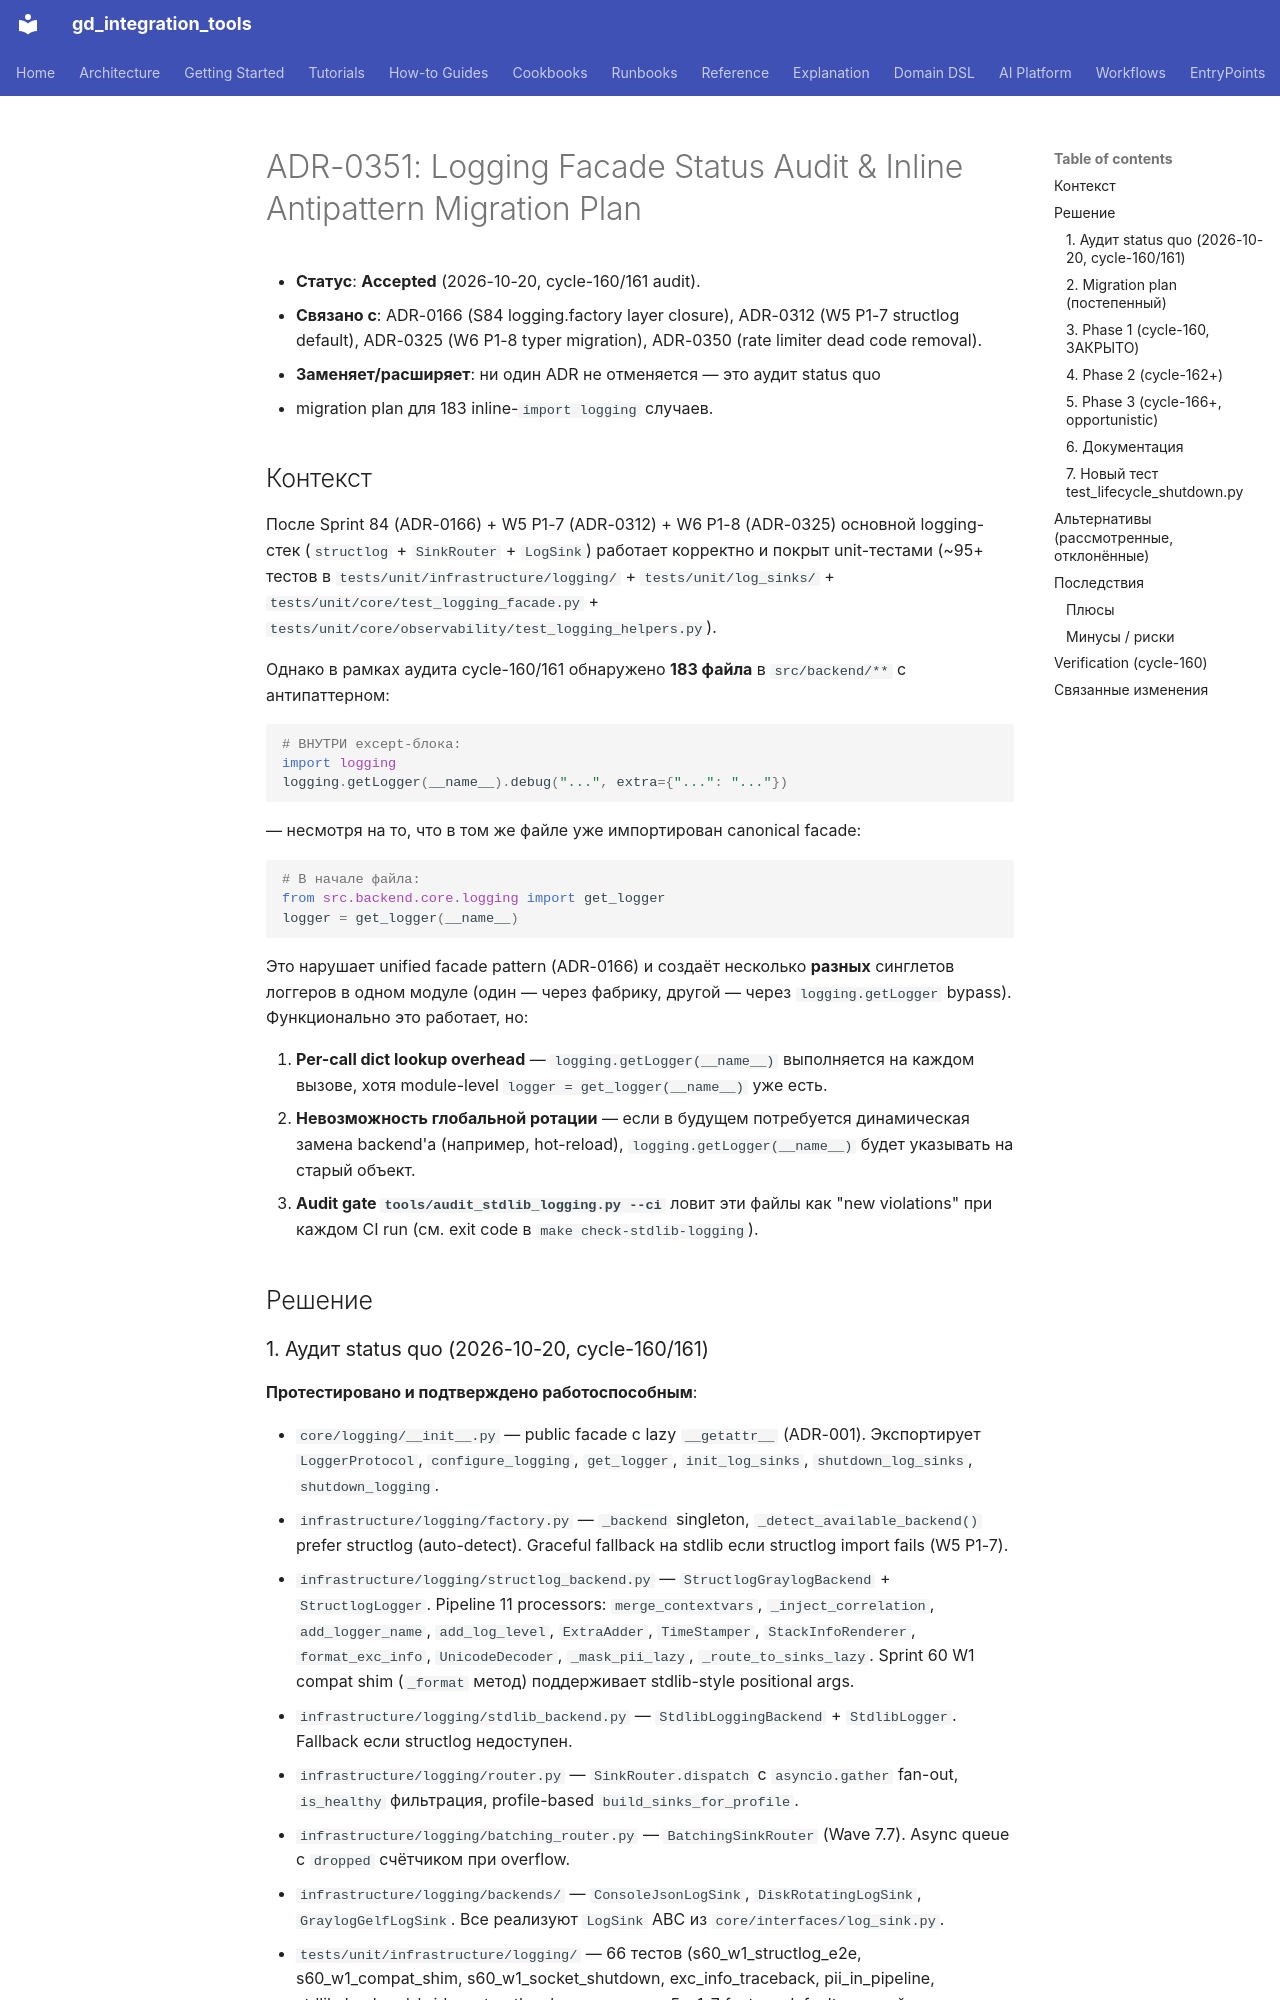

repository: IvanKorch1289/gd_integration_tools · page: adr/0351-logging-facade-status-audit/index.html · generator: mkdocs

# ADR-0351: Logging Facade Status Audit & Inline Antipattern Migration Plan

* **Статус**: **Accepted** (2026-10-20, cycle-160/161 audit).
* **Связано с**: ADR-0166 (S84 logging.factory layer closure), ADR-0312
  (W5 P1-7 structlog default), ADR-0325 (W6 P1-8 typer migration),
  ADR-0350 (rate limiter dead code removal).
* **Заменяет/расширяет**: ни один ADR не отменяется — это аудит status quo
  + migration plan для 183 inline-`import logging` случаев.

## Контекст

После Sprint 84 (ADR-0166) + W5 P1-7 (ADR-0312) + W6 P1-8 (ADR-0325) основной
logging-стек (`structlog` + `SinkRouter` + `LogSink`) работает корректно и покрыт
unit-тестами (~95+ тестов в `tests/unit/infrastructure/logging/` +
`tests/unit/log_sinks/` + `tests/unit/core/test_logging_facade.py` +
`tests/unit/core/observability/test_logging_helpers.py`).

Однако в рамках аудита cycle-160/161 обнаружено **183 файла** в `src/backend/**`
с антипаттерном:

```python
# ВНУТРИ except-блока:
import logging
logging.getLogger(__name__).debug("...", extra={"...": "..."})
```

— несмотря на то, что в том же файле уже импортирован canonical facade:

```python
# В начале файла:
from src.backend.core.logging import get_logger
logger = get_logger(__name__)
```

Это нарушает unified facade pattern (ADR-0166) и создаёт несколько **разных**
синглетов логгеров в одном модуле (один — через фабрику, другой — через
`logging.getLogger` bypass). Функционально это работает, но:

1. **Per-call dict lookup overhead** — `logging.getLogger(__name__)` выполняется
   на каждом вызове, хотя module-level `logger = get_logger(__name__)` уже есть.
2. **Невозможность глобальной ротации** — если в будущем потребуется динамическая
   замена backend'а (например, hot-reload), `logging.getLogger(__name__)` будет
   указывать на старый объект.
3. **Audit gate `tools/audit_stdlib_logging.py --ci`** ловит эти файлы как
   "new violations" при каждом CI run (см. exit code в `make check-stdlib-logging`).

## Решение
